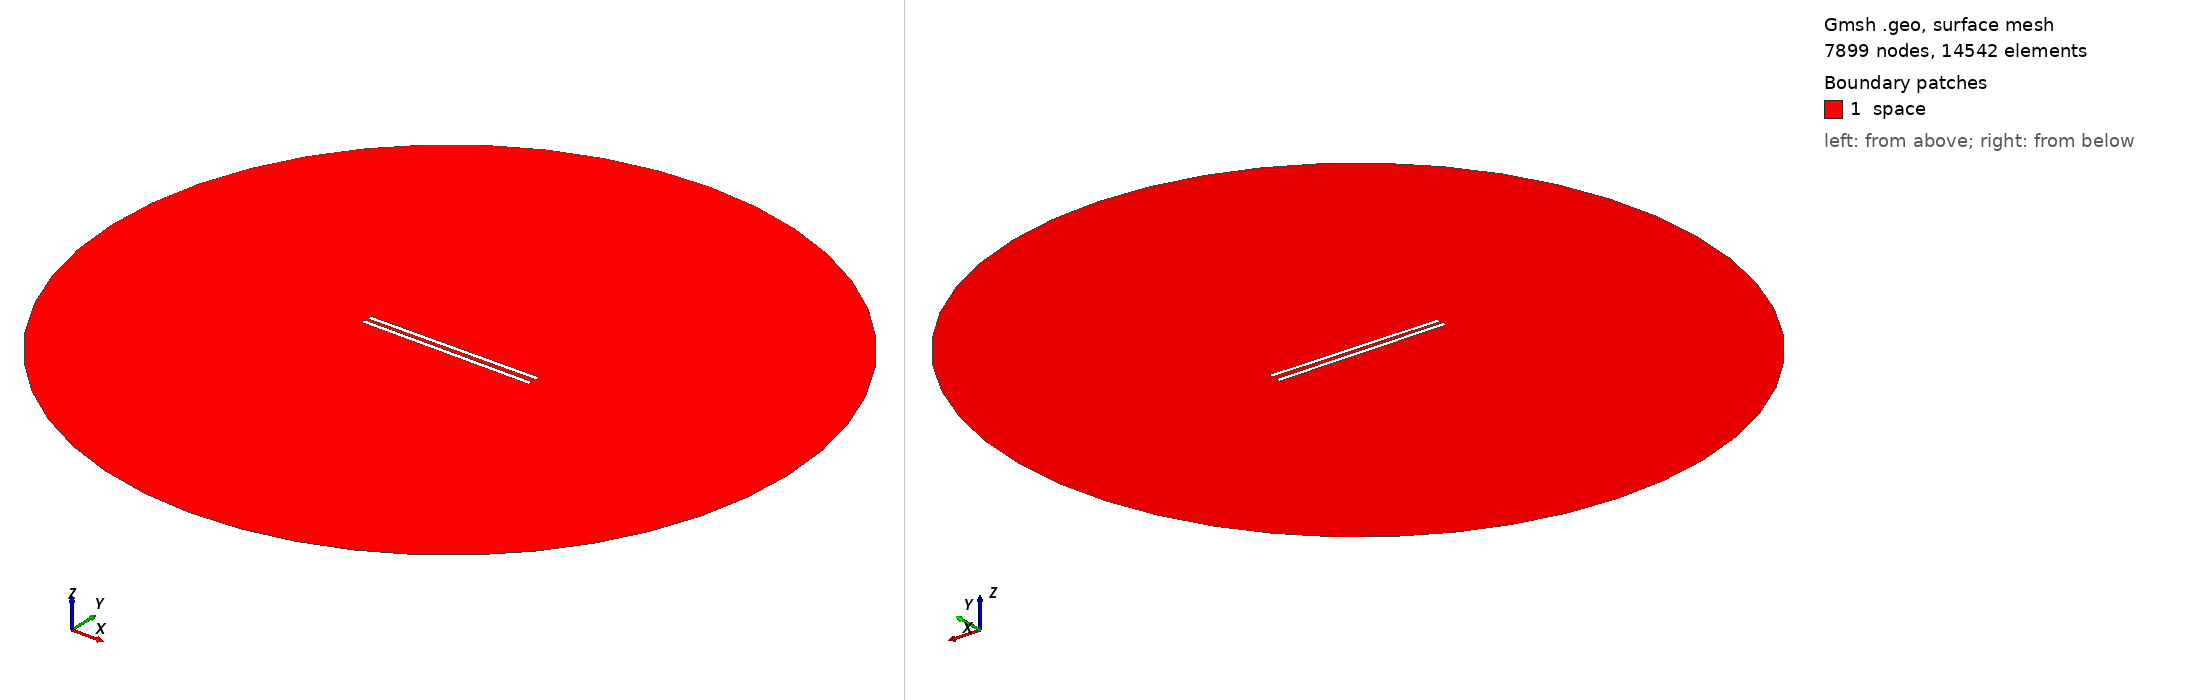

Gmsh geometry script, surface-meshed: 7899 nodes, 14542 surface elements. Boundary patches (legend numbers): 1 space. Left view from above one corner, right view from below the opposite corner. Legend entries are the model's physical surfaces. The drawing asked Gmsh for element sizes between 1% and 20% of the model's largest extent; the script's own settings can give other sizes.

=== 973.geo (drawn) ===
// Set the geometry kernel
SetFactory("OpenCASCADE");

//---------------------------------------
// Rectangles
//---------------------------------------

// Rectangle 1 (top)
Point(1) = {-49.4, 1.1388888888888888, 0, 1.0};
Point(2) = {49.4, 1.1388888888888888, 0, 1.0};
Point(3) = {49.4, 3.938888888888889, 0, 1.0};
Point(4) = {-49.4, 3.938888888888889, 0, 1.0};

Line(1) = {1, 2};
Line(2) = {2, 3};
Line(3) = {3, 4};
Line(4) = {4, 1};

Line Loop(1) = {1, 2, 3, 4};
Plane Surface(1) = {1};

Rotate { {0, 0, 1}, {0,  1.1388888888888888,  0}, 0.01 } {
  Surface{1};
}

// Rectangle 2 (bottom)
Point(5) = {-49.4, -1.1388888888888888, 0, 1.0};
Point(6) = {49.4, -1.1388888888888888, 0, 1.0};
Point(7) = {49.4, -3.938888888888889, 0, 1.0};
Point(8) = {-49.4, -3.938888888888889, 0, 1.0};

Line(5) = {5, 6};
Line(6) = {6, 7};
Line(7) = {7, 8};
Line(8) = {8, 5};

Line Loop(2) = {5, 6, 7, 8};
Plane Surface(2) = {2}; 


//---------------------------------------
// Circle
//---------------------------------------

// Define points
Point(9) = {0, 0, 0};        // Center
Point(10) = {200, 0, 0};     // Start point
Point(11) = {0, 200, 0};     // 90 degrees
Point(12) = {-200, 0, 0};    // 180 degrees
Point(13) = {0, -200, 0};    // 270 degrees

// Define circle arcs (each needs start, center, end)
Circle(9) = {10, 9, 11};
Circle(10) = {11, 9, 12};
Circle(11) = {12, 9, 13};
Circle(12) = {13, 9, 10};

// Define curve loop and surface if needed
Curve Loop(3) = {9, 10, 11, 12};
Surface(3) = {3};

//---------------------------------------
// Define Physical Groups
//---------------------------------------                

//--- Physical Curves
// Physical groups for boundaries
Physical Line("force_segment", 10) = {1};
Physical Line("upper_plate", 11) = {2, 3, 4};
Physical Line("lower_plate", 12) = {5, 6, 7, 8};
Physical Line("boundary", 20) = {9, 10, 11, 12};

// Subtract Rectangles from Circle
BooleanDifference{ Surface{3}; Delete; }{ Surface{1}; Surface{2}; Delete; }
//--- Physical Surfaces
Physical Surface("space", 30) = {3};


//---------------------------------------
// Fine mesh near the plates
//--------------------------------------- 

// Define a distance field for mesh refinement
Field[1] = Distance;
Field[1].CurvesList = {1, 2, 3, 4, 5, 6, 7, 8};  // Rectangle curves
Field[1].NumPointsPerCurve = 200;

c = 0.3;
// Define threshold field to control mesh size based on distance to attractor
Field[2] = Threshold;
Field[2].IField = 1;
Field[2].LcMin = c; // Minimum element size near the attractor
Field[2].LcMax = 100*c;  // Maximum element size away from the attractor
Field[2].DistMin = 0.01;
Field[2].DistMax = 40;

Background Field = 2;

//---------------------------------------
// 6. Generate the Mesh
//---------------------------------------
Mesh 2;  // 2D mesh generation
